Run: headless pygame with SDL's dummy video driver; simulated clock (each Clock.tick advances the game by its frame time, no real sleeping); random seed 0; keys injected as events and as key.get_pressed() state; no mouse input.
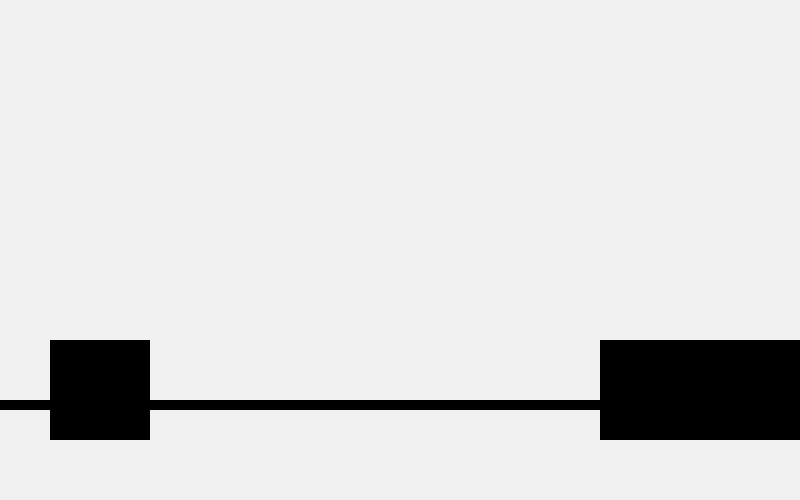
Frame 1 of 4 · flips 1–60 · no input
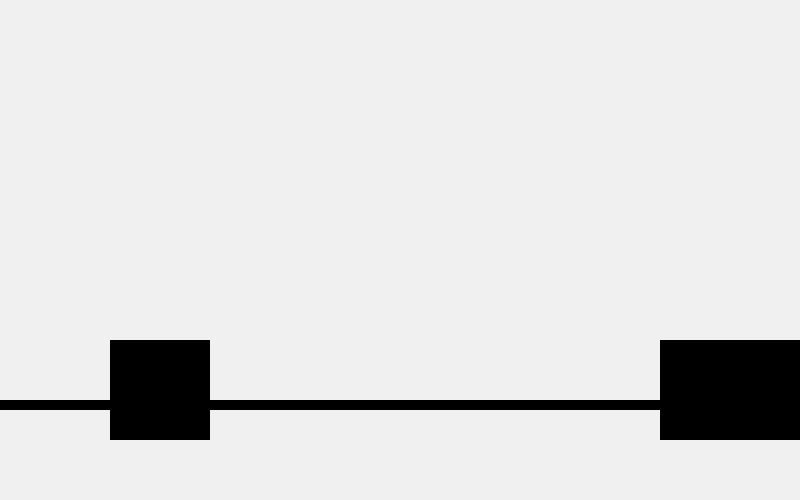
Frame 2 of 4 · flips 61–180 · tapped SPACE, RETURN · held RIGHT (→), D
Frame 3 of 4 · flips 181–300 · held DOWN (↓), S · screen unchanged from frame 2, image omitted
Frame 4 of 4 · flips 301–420 · held LEFT (←), A, UP (↑), W · screen same as frame 1, image omitted

The pygame program that drew these frames:

import pygame
from pygame.locals import *
import os
import sys
import math
import random
class wall(pygame.sprite.Sprite):
    def __init__(self,x,y,width,height):
        pygame.sprite.Sprite.__init__(self)
        self.image = pygame.surface.Surface([100,100])
        self.rect = self.image.get_rect()
        self.rect.x = x
        self.rect.y = y
        self.move_direction = 1
        self.move_counter = 0

    def draw(self,win):
        win.blit(self.image,(self.rect.x,self.rect.y))

class wall2(pygame.sprite.Sprite):
    def __init__(self,x,y):
        pygame.sprite.Sprite.__init__(self)
        self.image = pygame.surface.Surface([100,100])
        self.rect = self.image.get_rect()
        self.rect.x = x
        self.rect.y = y
        self.move_direction = 1
        self.move_counter = 0

    def draw(self,win):
        win.blit(self.image,(self.rect.x,self.rect.y))

def redrawWin(win):
    win.fill((240,240,240))
    pygame.draw.rect(win,(0,0,0),(0,400,w,10))
    box.draw(win)
    enemy.draw(win)
    enemy2.draw(win)
    pygame.display.update()

w,h=800,500
x1=50
x2=600
a=0
win=pygame.display.set_mode((w,h))
clock = pygame.time.Clock()
run=True
while run:
    box=wall(x1,340,70,80)
    enemy=wall(x2,340,70,80)
    enemy2=wall2(x2+100, 340)
    for event in pygame.event.get():  
        if event.type == pygame.QUIT: 
            run = False
            pygame.quit()
            quit()
        keys=pygame.key.get_pressed()
        if keys[K_LEFT]:
            x1-=10
        if keys[K_RIGHT]:
            x1+=10
        if keys[K_d]:
            x2+=10
        if keys[K_a]:
            x2-=10
    sprites = pygame.sprite.Group(enemy,enemy2)
    if pygame.sprite.spritecollide(box,sprites,False):
        print(pygame.sprite.spritecollide(box,sprites,False))
        print(True,a)
        a+=1
    clock.tick(20)
    redrawWin(win)
